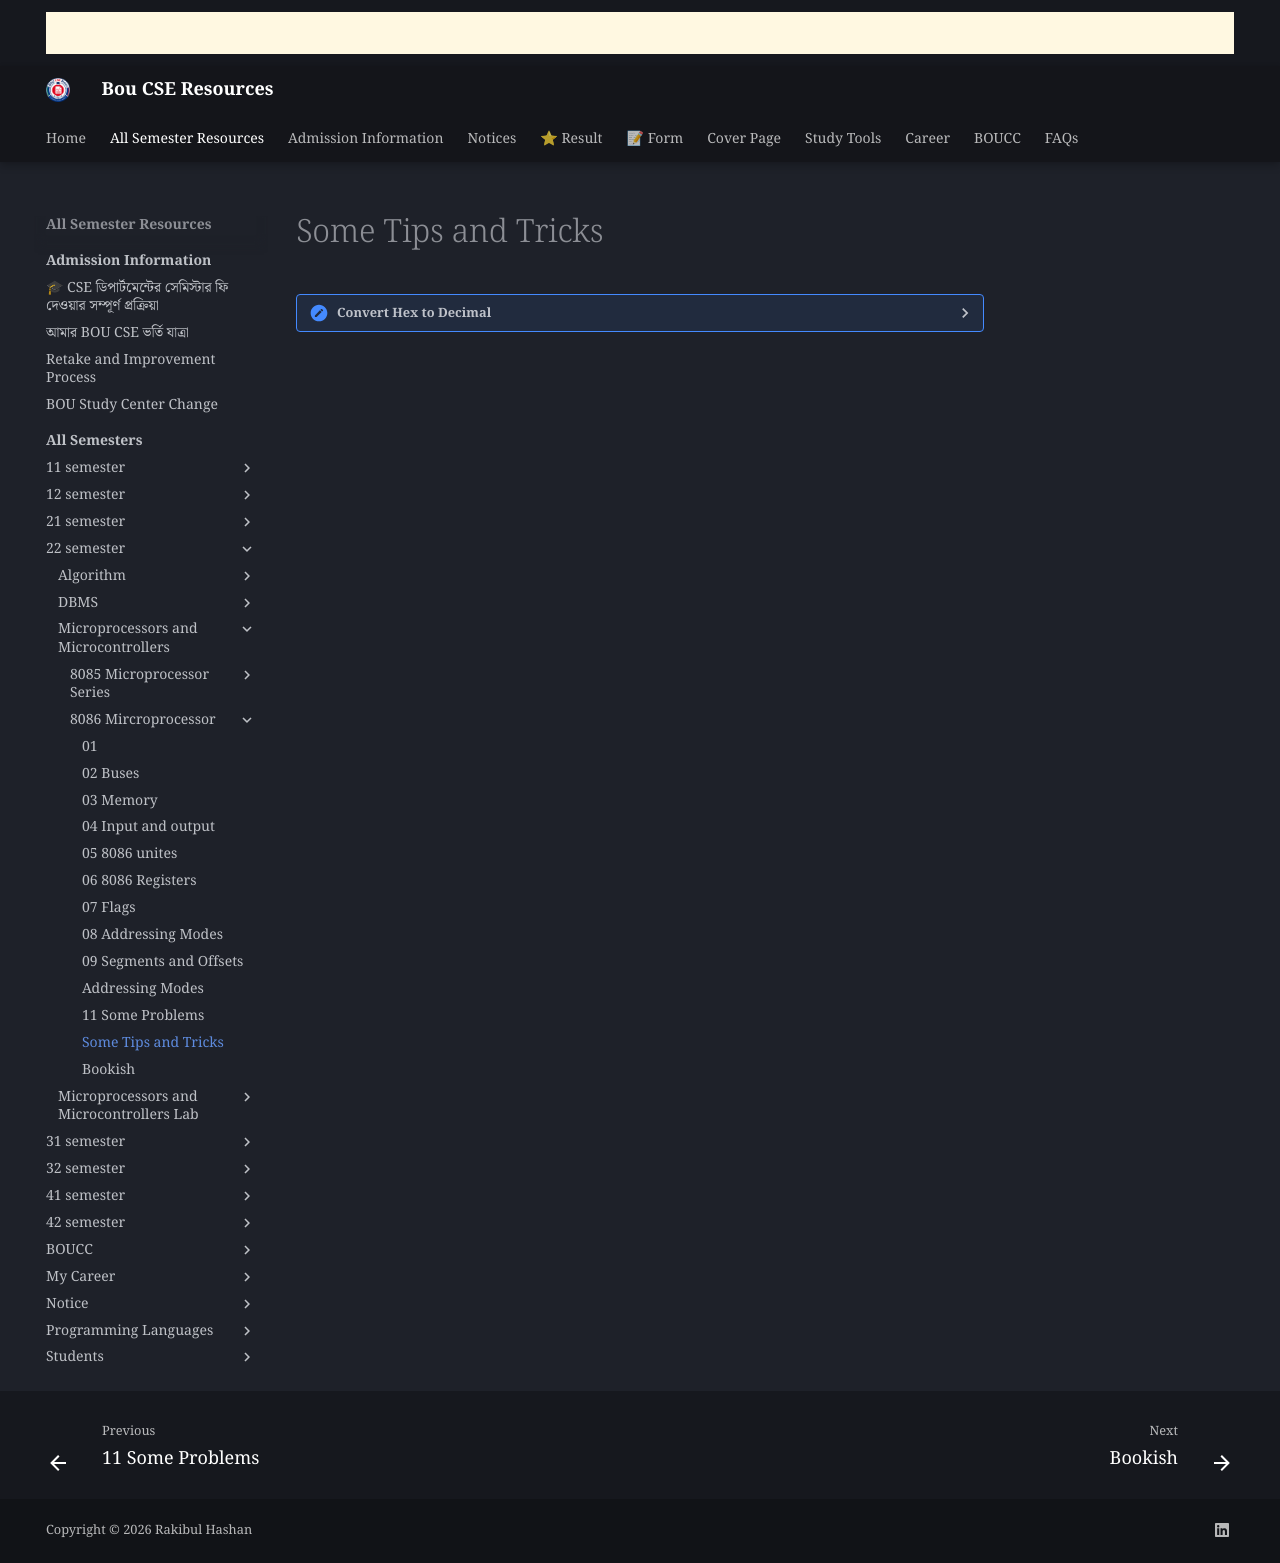

repository: boucseresources/all · page: bou-resources/bou-cse/22-semester/Microprocessors-and-Microcontrollers/8086-Mircroprocessor/Prerequisite-knowledge/index.html · generator: mkdocs

# Some Tips and Tricks

??? "Convert Hex to Decimal"

    ⚡ The 2-Step Mental Shortcut

    For any 2-digit hex number, you can always solve it instantly in your head using this breakdown:
    1. Multiply the first digit by 16: 2 × 16 = 32
    2. Add the second digit: 32 + 11 = 43

    Why this beats going through binary:

    If you converted to binary first (using the 8421 method), you would get 0010 1011. To find the decimal value from there, you would have to add up the binary weights: \(32 + 8 + 2 + 1 = 43\).
    Multiplying the first digit by 16 skips that extra math completely.
    Would you like to try mentally converting a few more 2-digit hex numbers like 4C or A5, or would you like to see the fastest trick for a 3-digit hex number?
